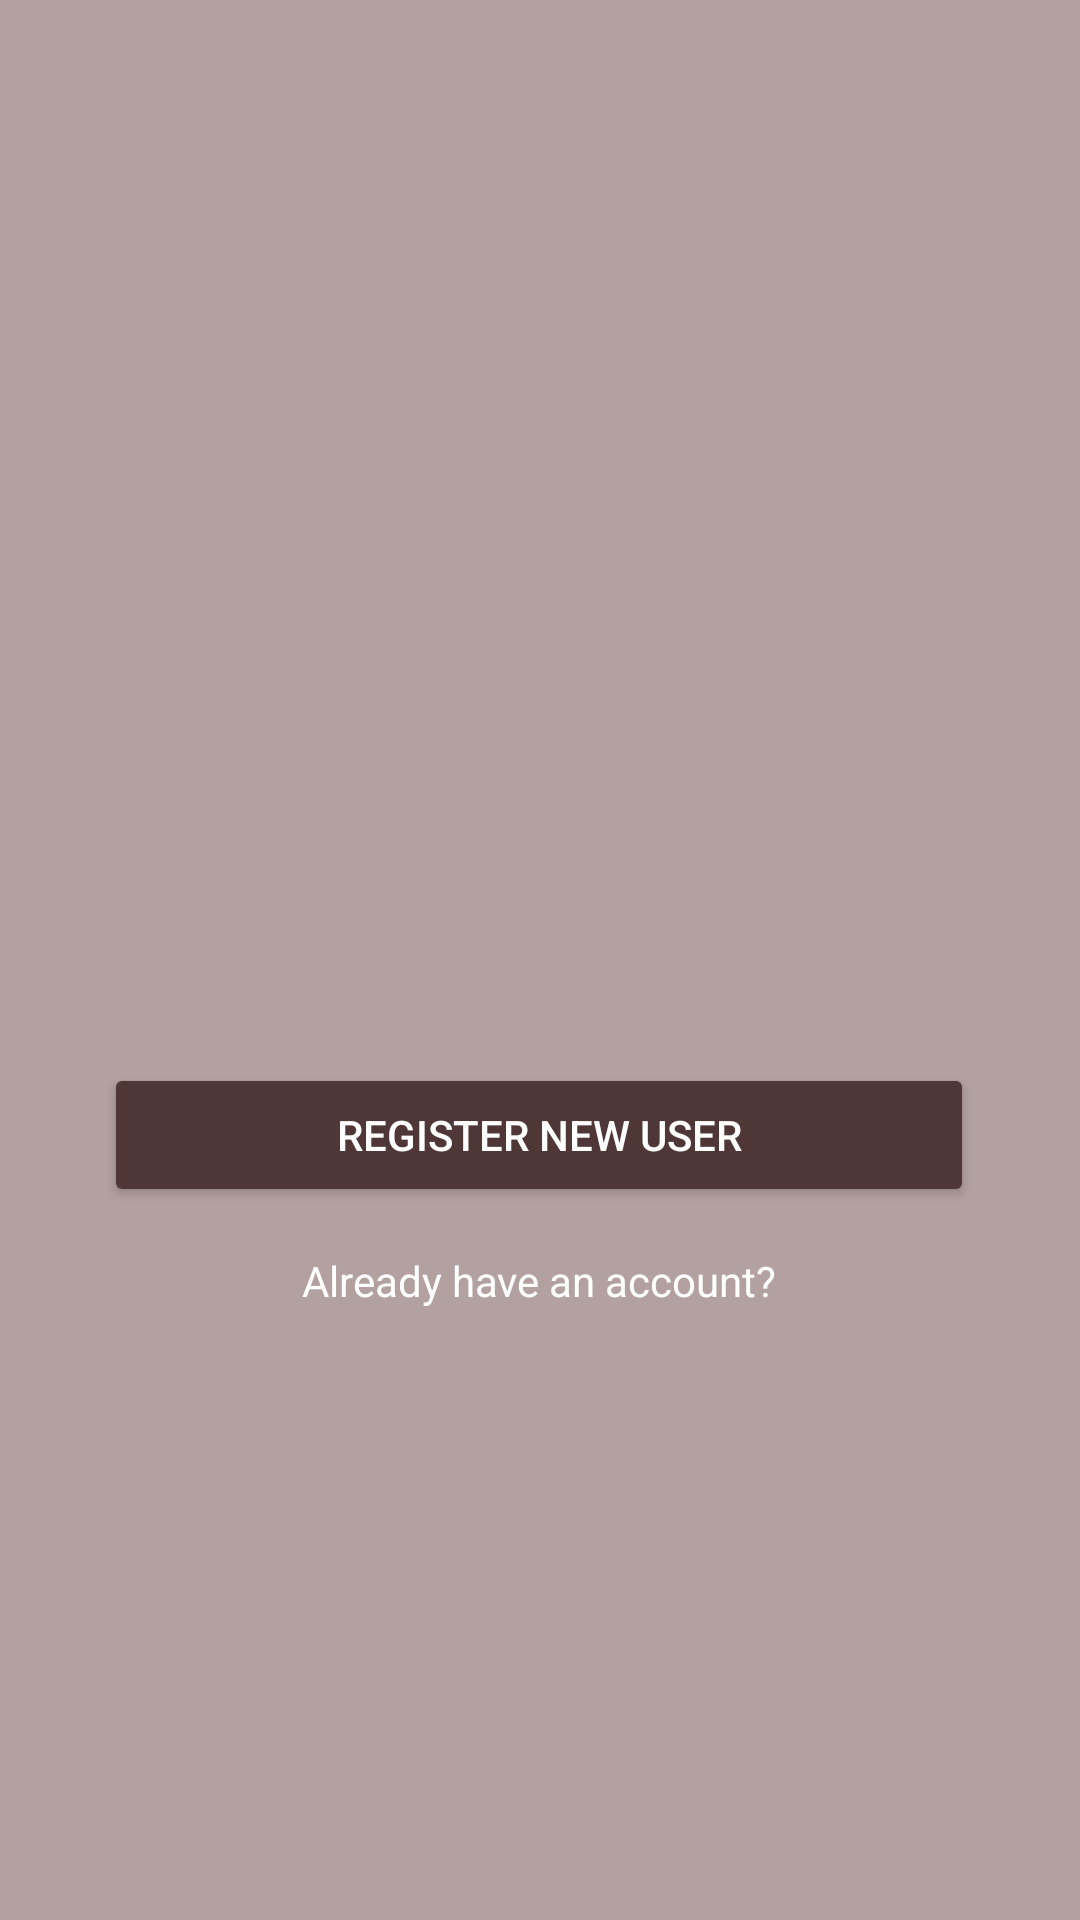

Layout XML and referenced resources for this Android screen:
<!-- AndroidManifest.xml: application theme Theme.AppCompat.NoActionBar -->
<!-- res/layout/activity_register.xml -->
<?xml version="1.0" encoding="utf-8"?>
<androidx.constraintlayout.widget.ConstraintLayout xmlns:android="http://schemas.android.com/apk/res/android"
    xmlns:app="http://schemas.android.com/apk/res-auto"
    xmlns:tools="http://schemas.android.com/tools"
    android:layout_width="match_parent"
    android:layout_height="match_parent"
    android:background="@color/light_purple"
    tools:context=".registration.RegisterActivity">

    <EditText
        android:id="@+id/txtRegisterUserName"
        android:layout_width="wrap_content"
        android:layout_height="wrap_content"
        android:layout_marginStart="20dp"
        android:layout_marginLeft="20dp"
        android:layout_marginEnd="20dp"
        android:layout_marginRight="20dp"
        android:background="@drawable/textfield_rounded_corners"
        android:ems="10"
        android:hint="@string/username"
        android:inputType="textPersonName"
        android:lineSpacingExtra="8sp"
        android:padding="15dp"
        android:textColor="@color/dark_purple"
        android:textColorHint="@color/light_purple"
        app:layout_constraintBottom_toBottomOf="parent"
        app:layout_constraintEnd_toEndOf="parent"
        app:layout_constraintHorizontal_bias="0.493"
        app:layout_constraintStart_toStartOf="parent"
        app:layout_constraintTop_toTopOf="parent"
        app:layout_constraintVertical_bias="0.25"
        android:autofillHints="" />

    <EditText
        android:id="@+id/txtEmail"
        android:layout_width="0dp"
        android:layout_height="wrap_content"
        android:layout_marginTop="15dp"
        android:background="@drawable/textfield_rounded_corners"
        android:ems="10"
        android:hint="@string/email"
        android:inputType="textEmailAddress"
        android:lineSpacingExtra="8sp"
        android:padding="15dp"
        android:textColor="@color/dark_purple"
        android:textColorHint="@color/light_purple"
        app:layout_constraintEnd_toEndOf="@+id/txtRegisterUserName"
        app:layout_constraintStart_toStartOf="@+id/txtRegisterUserName"
        app:layout_constraintTop_toBottomOf="@+id/txtRegisterUserName"
        android:autofillHints="" />

    <EditText
        android:id="@+id/txtRegisterPassword"
        android:layout_width="0dp"
        android:layout_height="wrap_content"
        android:layout_marginTop="15dp"
        android:background="@drawable/textfield_rounded_corners"
        android:ems="10"
        android:hint="@string/password"
        android:inputType="textPassword"
        android:lineSpacingExtra="8sp"
        android:padding="15dp"
        android:textColor="@color/dark_purple"
        android:textColorHint="@color/light_purple"
        app:layout_constraintEnd_toEndOf="@+id/txtEmail"
        app:layout_constraintStart_toStartOf="@+id/txtEmail"
        app:layout_constraintTop_toBottomOf="@+id/txtEmail"
        android:autofillHints="" />

    <Button
        android:id="@+id/btnRegisterUser"
        android:layout_width="0dp"
        android:layout_height="wrap_content"
        android:layout_marginTop="15dp"
        android:text="@string/register_new_user"
        app:backgroundTint="#503737"
        app:layout_constraintEnd_toEndOf="@+id/txtRegisterPassword"
        app:layout_constraintStart_toStartOf="@+id/txtRegisterPassword"
        app:layout_constraintTop_toBottomOf="@+id/txtRegisterPassword" />

    <TextView
        android:id="@+id/txtAlreadyHaveAccount"
        android:layout_width="wrap_content"
        android:layout_height="wrap_content"
        android:layout_marginTop="15dp"
        android:text="@string/already_have_an_account"
        android:textColor="@android:color/white"
        app:layout_constraintEnd_toEndOf="@+id/btnRegisterUser"
        app:layout_constraintStart_toStartOf="@+id/btnRegisterUser"
        app:layout_constraintTop_toBottomOf="@+id/btnRegisterUser" />


</androidx.constraintlayout.widget.ConstraintLayout>
<!-- resources referenced by this layout -->
<resources>
  <color name="dark_purple">#503737</color>
  <color name="light_purple">#B3A0A0</color>
  <string name="already_have_an_account">Already have an account?</string>
  <string name="email">Email</string>
  <string name="password">Password</string>
  <string name="register_new_user">Register new user</string>
  <string name="username">Username</string>
</resources>
